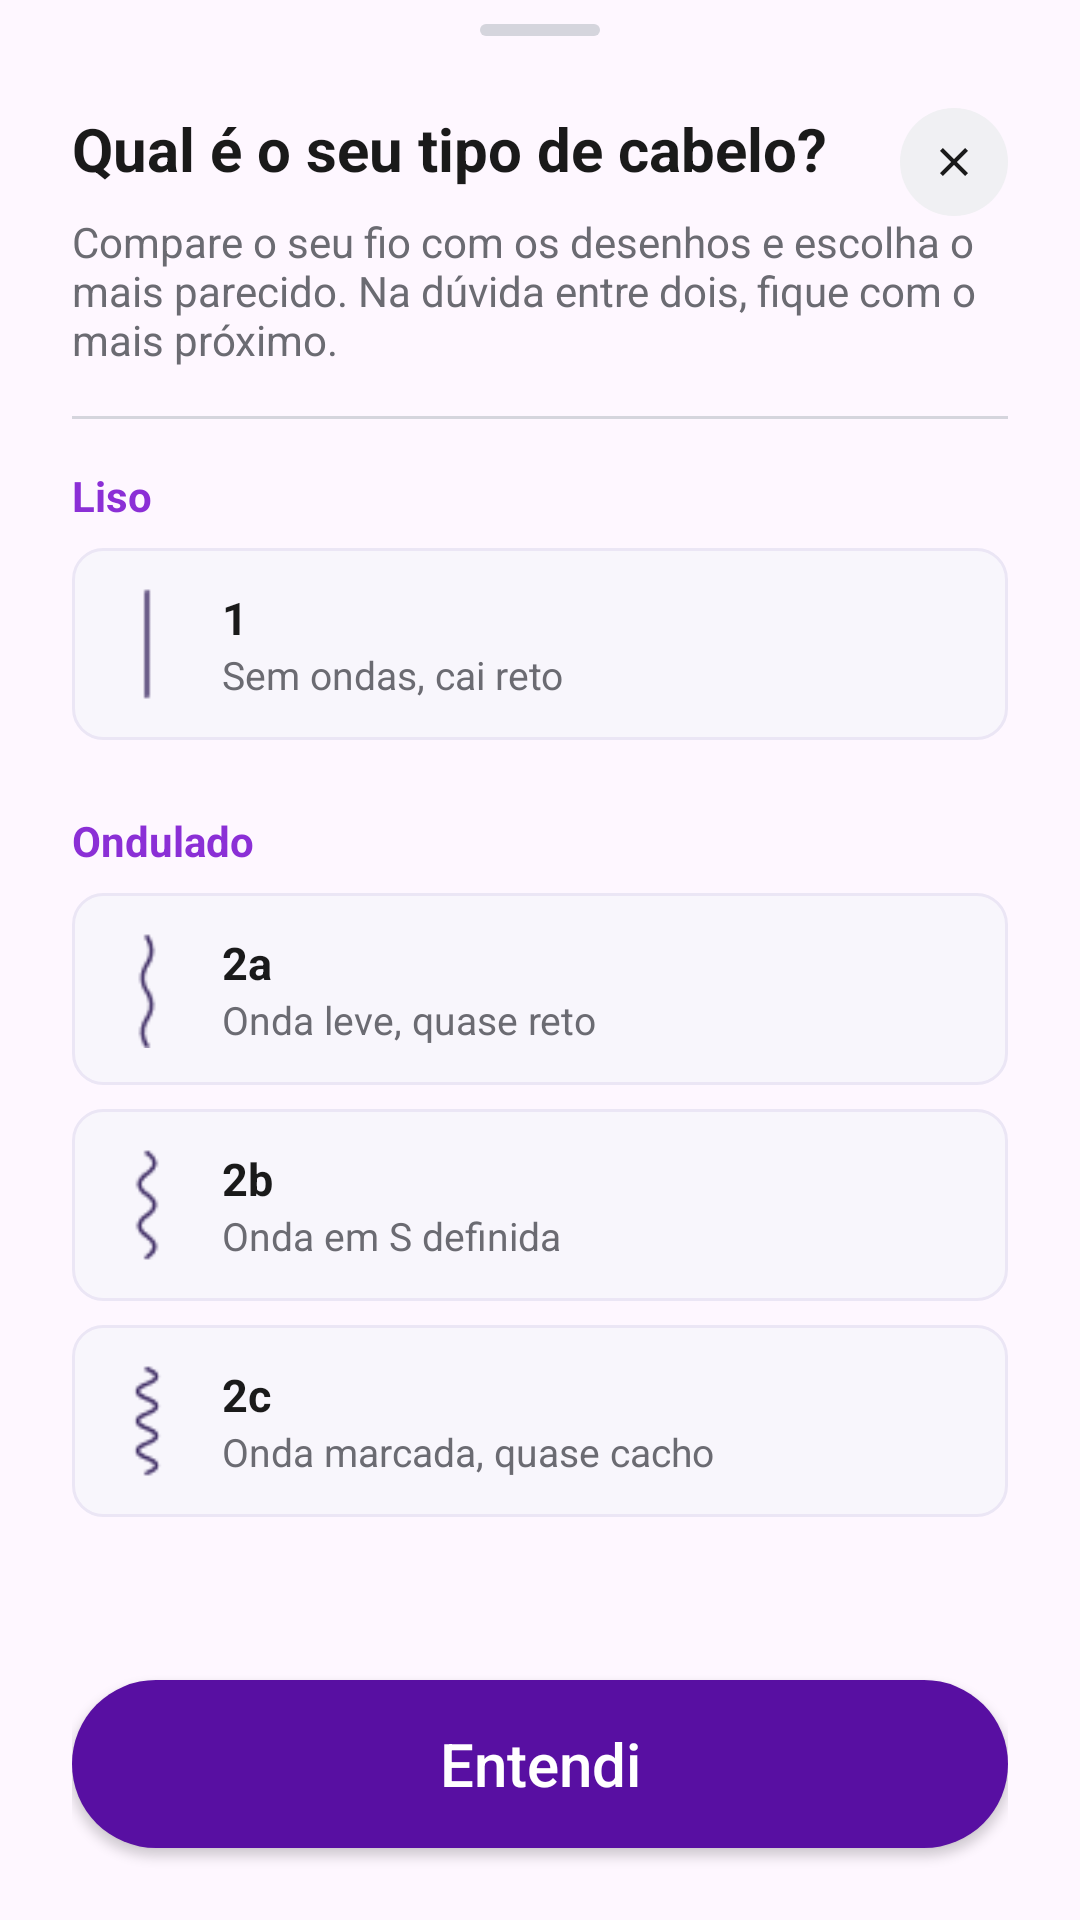

Here is an Android app screen rendered from its layout file. Give the layout XML and the strings, colors and styles it references.
<!-- AndroidManifest.xml: application theme Theme.VenusMobile -->
<!-- res/layout/sheet_tipo_cabelo.xml -->
<?xml version="1.0" encoding="utf-8"?>
<androidx.constraintlayout.widget.ConstraintLayout xmlns:android="http://schemas.android.com/apk/res/android"
    xmlns:app="http://schemas.android.com/apk/res-auto"
    android:layout_width="match_parent"
    android:layout_height="wrap_content"
    android:background="@drawable/bg_bottom_sheet"
    android:paddingStart="@dimen/espaco_grande"
    android:paddingEnd="@dimen/espaco_grande">

    <View
        android:id="@+id/alca"
        android:layout_width="40dp"
        android:layout_height="4dp"
        android:layout_marginTop="@dimen/espaco_pequeno"
        android:background="@drawable/bg_alca_sheet"
        app:layout_constraintEnd_toEndOf="parent"
        app:layout_constraintStart_toStartOf="parent"
        app:layout_constraintTop_toTopOf="parent" />

    <TextView
        android:id="@+id/textTituloSheet"
        android:layout_width="0dp"
        android:layout_height="wrap_content"
        android:layout_marginTop="@dimen/espaco_grande"
        android:layout_marginEnd="@dimen/espaco_pequeno"
        android:text="@string/sheet_cabelo_titulo"
        android:textColor="@color/preto_texto"
        android:textSize="20sp"
        android:textStyle="bold"
        app:layout_constraintEnd_toStartOf="@+id/btnFecharSheet"
        app:layout_constraintStart_toStartOf="parent"
        app:layout_constraintTop_toBottomOf="@+id/alca" />

    <ImageButton
        android:id="@+id/btnFecharSheet"
        android:layout_width="36dp"
        android:layout_height="36dp"
        android:background="@drawable/bg_botao_fechar"
        android:contentDescription="@string/desc_fechar"
        android:scaleType="center"
        android:src="@drawable/ic_fechar"
        app:layout_constraintEnd_toEndOf="parent"
        app:layout_constraintTop_toTopOf="@+id/textTituloSheet" />

    <TextView
        android:id="@+id/textDescricaoSheet"
        android:layout_width="0dp"
        android:layout_height="wrap_content"
        android:layout_marginTop="@dimen/espaco_pequeno"
        android:text="@string/sheet_cabelo_descricao"
        android:textColor="@color/cinza_descricao"
        android:textSize="@dimen/texto_corpo"
        app:layout_constraintEnd_toEndOf="parent"
        app:layout_constraintStart_toStartOf="parent"
        app:layout_constraintTop_toBottomOf="@+id/textTituloSheet" />

    <View
        android:id="@+id/divisorSheet"
        android:layout_width="0dp"
        android:layout_height="1dp"
        android:layout_marginTop="@dimen/espaco_medio"
        android:background="@color/borda_campo"
        app:layout_constraintEnd_toEndOf="parent"
        app:layout_constraintStart_toStartOf="parent"
        app:layout_constraintTop_toBottomOf="@+id/textDescricaoSheet" />

    <androidx.core.widget.NestedScrollView
        android:id="@+id/scrollTipos"
        android:layout_width="0dp"
        android:layout_height="wrap_content"
        app:layout_constrainedHeight="true"
        app:layout_constraintBottom_toTopOf="@+id/btnEntendi"
        app:layout_constraintEnd_toEndOf="parent"
        app:layout_constraintHeight_max="380dp"
        app:layout_constraintStart_toStartOf="parent"
        app:layout_constraintTop_toBottomOf="@+id/divisorSheet"
        app:layout_constraintVertical_bias="0">

        <LinearLayout
            android:layout_width="match_parent"
            android:layout_height="wrap_content"
            android:orientation="vertical"
            android:paddingBottom="@dimen/espaco_medio">

            <TextView
                style="@style/SecaoTipoCabelo"
                android:text="@string/sheet_secao_liso" />

            <LinearLayout style="@style/CardTipoCabelo">

                <ImageView
                    style="@style/FioTipoCabelo"
                    android:src="@drawable/fio_1" />

                <LinearLayout
                    android:layout_width="wrap_content"
                    android:layout_height="wrap_content"
                    android:layout_marginStart="@dimen/espaco_medio"
                    android:orientation="vertical">

                    <TextView
                        style="@style/TituloTipoCabelo"
                        android:text="@string/cabelo_1" />

                    <TextView
                        style="@style/DescricaoTipoCabelo"
                        android:text="@string/sheet_desc_1" />

                </LinearLayout>

            </LinearLayout>

            <TextView
                style="@style/SecaoTipoCabelo"
                android:text="@string/sheet_secao_ondulado" />

            <LinearLayout style="@style/CardTipoCabelo">

                <ImageView
                    style="@style/FioTipoCabelo"
                    android:src="@drawable/fio_2a" />

                <LinearLayout
                    android:layout_width="wrap_content"
                    android:layout_height="wrap_content"
                    android:layout_marginStart="@dimen/espaco_medio"
                    android:orientation="vertical">

                    <TextView
                        style="@style/TituloTipoCabelo"
                        android:text="@string/sheet_tipo_2a" />

                    <TextView
                        style="@style/DescricaoTipoCabelo"
                        android:text="@string/sheet_desc_2a" />

                </LinearLayout>

            </LinearLayout>

            <LinearLayout style="@style/CardTipoCabelo">

                <ImageView
                    style="@style/FioTipoCabelo"
                    android:src="@drawable/fio_2b" />

                <LinearLayout
                    android:layout_width="wrap_content"
                    android:layout_height="wrap_content"
                    android:layout_marginStart="@dimen/espaco_medio"
                    android:orientation="vertical">

                    <TextView
                        style="@style/TituloTipoCabelo"
                        android:text="@string/sheet_tipo_2b" />

                    <TextView
                        style="@style/DescricaoTipoCabelo"
                        android:text="@string/sheet_desc_2b" />

                </LinearLayout>

            </LinearLayout>

            <LinearLayout style="@style/CardTipoCabelo">

                <ImageView
                    style="@style/FioTipoCabelo"
                    android:src="@drawable/fio_2c" />

                <LinearLayout
                    android:layout_width="wrap_content"
                    android:layout_height="wrap_content"
                    android:layout_marginStart="@dimen/espaco_medio"
                    android:orientation="vertical">

                    <TextView
                        style="@style/TituloTipoCabelo"
                        android:text="@string/sheet_tipo_2c" />

                    <TextView
                        style="@style/DescricaoTipoCabelo"
                        android:text="@string/sheet_desc_2c" />

                </LinearLayout>

            </LinearLayout>

            <TextView
                style="@style/SecaoTipoCabelo"
                android:text="@string/sheet_secao_cacheado" />

            <LinearLayout style="@style/CardTipoCabelo">

                <ImageView
                    style="@style/FioTipoCabelo"
                    android:src="@drawable/fio_3a" />

                <LinearLayout
                    android:layout_width="wrap_content"
                    android:layout_height="wrap_content"
                    android:layout_marginStart="@dimen/espaco_medio"
                    android:orientation="vertical">

                    <TextView
                        style="@style/TituloTipoCabelo"
                        android:text="@string/sheet_tipo_3a" />

                    <TextView
                        style="@style/DescricaoTipoCabelo"
                        android:text="@string/sheet_desc_3a" />

                </LinearLayout>

            </LinearLayout>

            <LinearLayout style="@style/CardTipoCabelo">

                <ImageView
                    style="@style/FioTipoCabelo"
                    android:src="@drawable/fio_3b" />

                <LinearLayout
                    android:layout_width="wrap_content"
                    android:layout_height="wrap_content"
                    android:layout_marginStart="@dimen/espaco_medio"
                    android:orientation="vertical">

                    <TextView
                        style="@style/TituloTipoCabelo"
                        android:text="@string/sheet_tipo_3b" />

                    <TextView
                        style="@style/DescricaoTipoCabelo"
                        android:text="@string/sheet_desc_3b" />

                </LinearLayout>

            </LinearLayout>

            <LinearLayout style="@style/CardTipoCabelo">

                <ImageView
                    style="@style/FioTipoCabelo"
                    android:src="@drawable/fio_3c" />

                <LinearLayout
                    android:layout_width="wrap_content"
                    android:layout_height="wrap_content"
                    android:layout_marginStart="@dimen/espaco_medio"
                    android:orientation="vertical">

                    <TextView
                        style="@style/TituloTipoCabelo"
                        android:text="@string/sheet_tipo_3c" />

                    <TextView
                        style="@style/DescricaoTipoCabelo"
                        android:text="@string/sheet_desc_3c" />

                </LinearLayout>

            </LinearLayout>

        </LinearLayout>

    </androidx.core.widget.NestedScrollView>

    <androidx.appcompat.widget.AppCompatButton
        android:id="@+id/btnEntendi"
        android:layout_width="0dp"
        android:layout_height="@dimen/altura_campo"
        android:layout_marginTop="@dimen/espaco_medio"
        android:layout_marginBottom="@dimen/espaco_grande"
        android:background="@drawable/bg_botao_roxo"
        android:text="@string/sheet_entendi"
        android:textAllCaps="false"
        android:textColor="@color/white"
        android:textSize="@dimen/texto_botao"
        app:layout_constraintBottom_toBottomOf="parent"
        app:layout_constraintEnd_toEndOf="parent"
        app:layout_constraintStart_toStartOf="parent" />

</androidx.constraintlayout.widget.ConstraintLayout>
<!-- resources referenced by this layout -->
<resources>
  <color name="borda_campo">#FFD5D5DD</color>
  <color name="cinza_descricao">#FF6B6B72</color>
  <color name="preto_texto">#FF1A1A1A</color>
  <color name="white">#FFFFFFFF</color>
  <dimen name="altura_campo">56dp</dimen>
  <dimen name="espaco_grande">24dp</dimen>
  <dimen name="espaco_medio">16dp</dimen>
  <dimen name="espaco_pequeno">8dp</dimen>
  <dimen name="texto_botao">20sp</dimen>
  <dimen name="texto_corpo">14sp</dimen>
  <!-- drawable bg_alca_sheet (drawable) -->
  <?xml version="1.0" encoding="utf-8"?>
  <shape xmlns:android="http://schemas.android.com/apk/res/android"
      android:shape="rectangle">
      <solid android:color="@color/borda_campo" />
      <corners android:radius="2dp" />
  </shape>
  <!-- drawable bg_botao_fechar (drawable) -->
  <?xml version="1.0" encoding="utf-8"?>
  <ripple xmlns:android="http://schemas.android.com/apk/res/android"
      android:color="#22000000">
      <item>
          <shape android:shape="oval">
              <solid android:color="@color/cinza_fechar" />
          </shape>
      </item>
  </ripple>
  <string name="cabelo_1">1</string>
  <string name="desc_fechar">Fechar</string>
  <string name="sheet_cabelo_descricao">Compare o seu fio com os desenhos e escolha o mais parecido. Na dúvida entre dois, fique com o mais próximo.</string>
  <string name="sheet_cabelo_titulo">Qual é o seu tipo de cabelo?</string>
  <string name="sheet_desc_1">Sem ondas, cai reto</string>
  <string name="sheet_desc_2a">Onda leve, quase reto</string>
  <string name="sheet_desc_2b">Onda em S definida</string>
  <string name="sheet_desc_2c">Onda marcada, quase cacho</string>
  <string name="sheet_desc_3a">Cacho largo e solto</string>
  <string name="sheet_desc_3b">Cacho médio, bem definido</string>
  <string name="sheet_desc_3c">Cacho fechado e volumoso</string>
  <string name="sheet_entendi">Entendi</string>
  <string name="sheet_secao_cacheado">Cacheado</string>
  <string name="sheet_secao_liso">Liso</string>
  <string name="sheet_secao_ondulado">Ondulado</string>
  <string name="sheet_tipo_2a">2a</string>
  <string name="sheet_tipo_2b">2b</string>
  <string name="sheet_tipo_2c">2c</string>
  <string name="sheet_tipo_3a">3a</string>
  <string name="sheet_tipo_3b">3b</string>
  <string name="sheet_tipo_3c">3c</string>
  <style name="DescricaoTipoCabelo">
          <item name="android:layout_width">wrap_content</item>
          <item name="android:layout_height">wrap_content</item>
          <item name="android:textColor">@color/cinza_descricao</item>
          <item name="android:textSize">13sp</item>
      </style>
  <style name="FioTipoCabelo">
          <item name="android:layout_width">wrap_content</item>
          <item name="android:layout_height">@dimen/altura_fio</item>
          <item name="android:adjustViewBounds">true</item>
          <item name="android:importantForAccessibility">no</item>
          <item name="android:scaleType">fitCenter</item>
      </style>
  <style name="TituloTipoCabelo">
          <item name="android:layout_width">wrap_content</item>
          <item name="android:layout_height">wrap_content</item>
          <item name="android:textColor">@color/preto_texto</item>
          <item name="android:textSize">15sp</item>
          <item name="android:textStyle">bold</item>
      </style>
  <style name="Theme.VenusMobile" parent="Base.Theme.VenusMobile" />
  <color name="cinza_fechar">#FFF0F0F3</color>
  <color name="roxo_venus">#FF580FA2</color>
  <dimen name="raio_pilula">28dp</dimen>
  <dimen name="altura_fio">40dp</dimen>
  <color name="roxo_secao">#FF8B2FD6</color>
  <style name="Base.Theme.VenusMobile" parent="Theme.Material3.DayNight.NoActionBar">
      </style>
  <color name="lilas_claro">#FFF8F6FC</color>
  <color name="borda_lilas">#FFEBE6F5</color>
</resources>
